The GitHub repository ahmdfauzrl/Klasifikasi-Jenis-Beras contains a labelled image folder "Dataset" with 9 categories: IR64 rice medium quality, IR64 rice not feasible, IR64 rice premium quality, Pandan Wangi rice medium quality, Pandan Wangi rice not feasible, Pandan Wangi rice premium quality, Rojolele rice medium quality, Rojolele rice not feasible, Rojolele rice premium quality. Examples follow, each with its label.

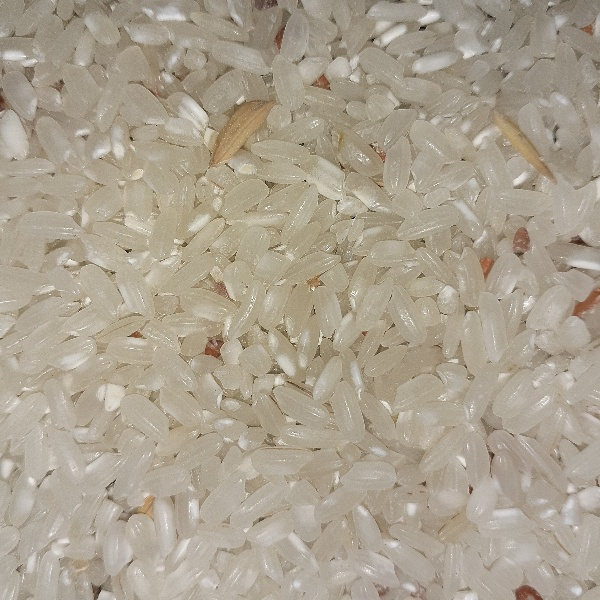
Label: Pandan Wangi rice medium quality

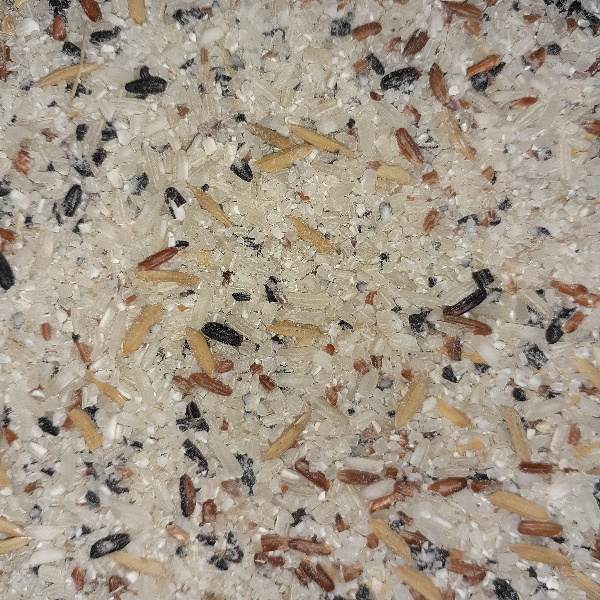
Label: IR64 rice not feasible

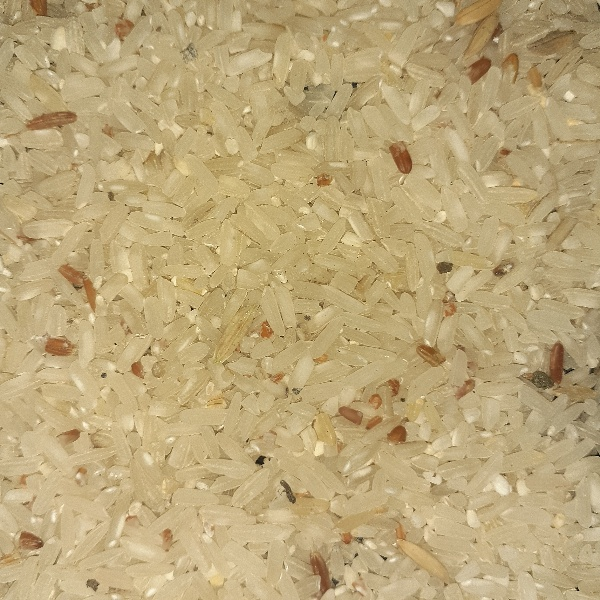
Label: IR64 rice medium quality

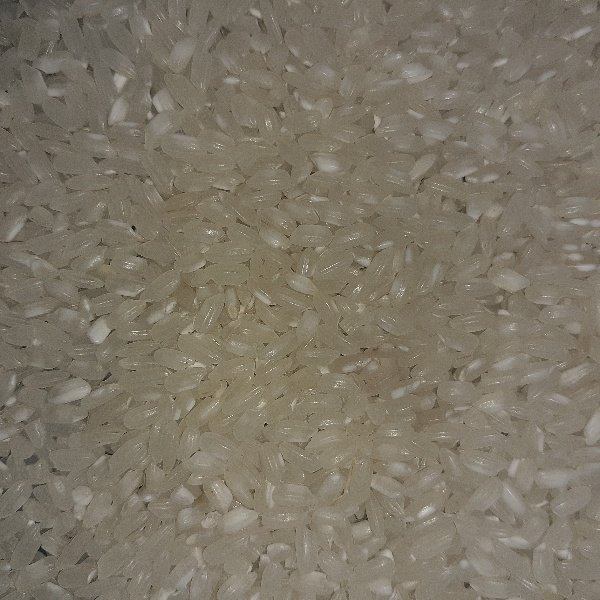
Label: Pandan Wangi rice premium quality

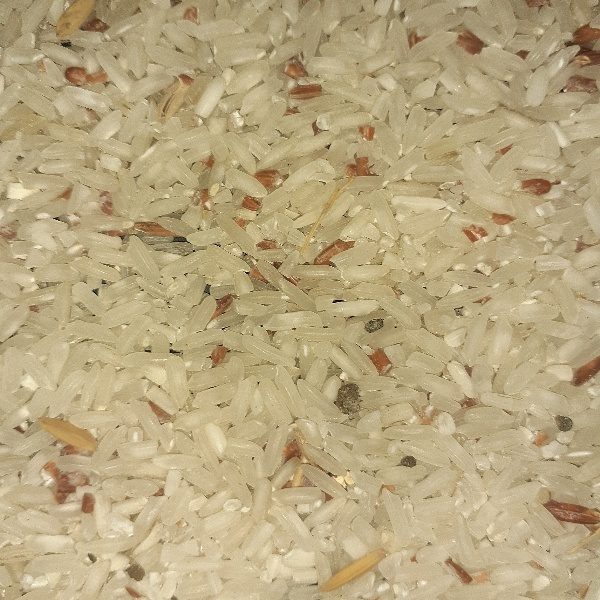
Label: Rojolele rice medium quality

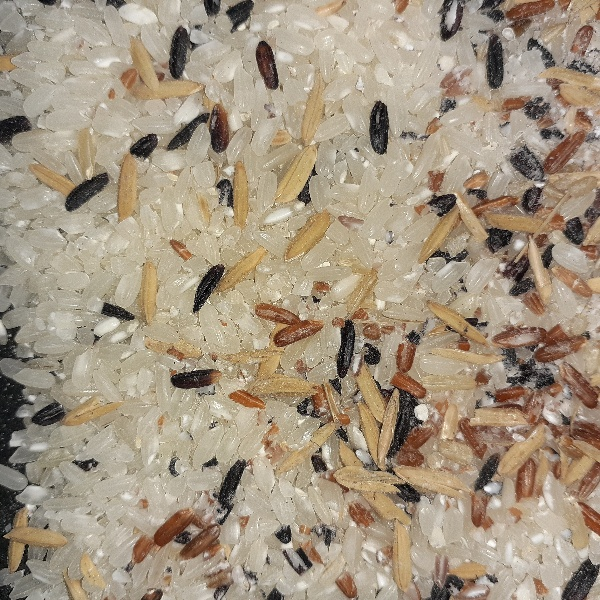
Label: Pandan Wangi rice not feasible
